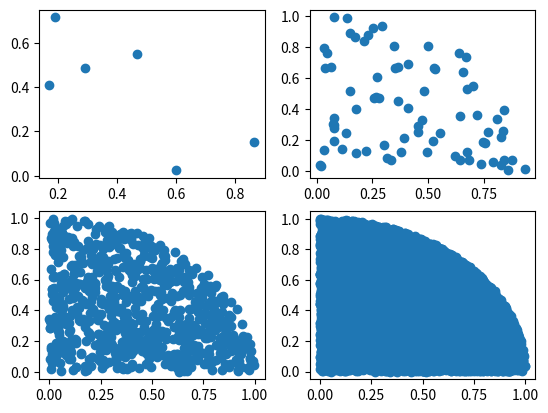

Source code (Python):
# [redacted]
# [redacted]
# C-Exercise 10

import math
import numpy as np
import matplotlib.pyplot as plt
import scipy.stats

#Create function
def Pi_approx(N):
    inside=0
    #Creat null matrix for positon (x,y)
    x_inside = []
    y_inside = []
    #Fill in x, y matrix
    for _ in range(N):
        x = np.random.uniform(0.0, 1.0)
        y = np.random.uniform(0.0, 1.0)
        if x ** 2 + y ** 2 <= 1:
            inside += 1
            x_inside.append(x)
            y_inside.append(y)
    # Estimating pi
    pi = 4 * inside / N
    return pi,(x_inside,y_inside)
# Approximate pi with N=10,100,1000,10000
print(Pi_approx(10)[0],Pi_approx(100)[0],Pi_approx(1000)[0],Pi_approx(10000)[0])

# Plotting
a=(Pi_approx(10))
b=(Pi_approx(100))
c=(Pi_approx(1000))
d=(Pi_approx(10000))

plt.subplot(2,2,1)
plt.scatter(a[1][0],a[1][1])

plt.subplot(2,2,2)
plt.scatter(b[1][0],b[1][1])

plt.subplot(2,2,3)
plt.scatter(c[1][0],c[1][1])

plt.subplot(2,2,4)
plt.scatter(d[1][0],d[1][1])

plt.show()
